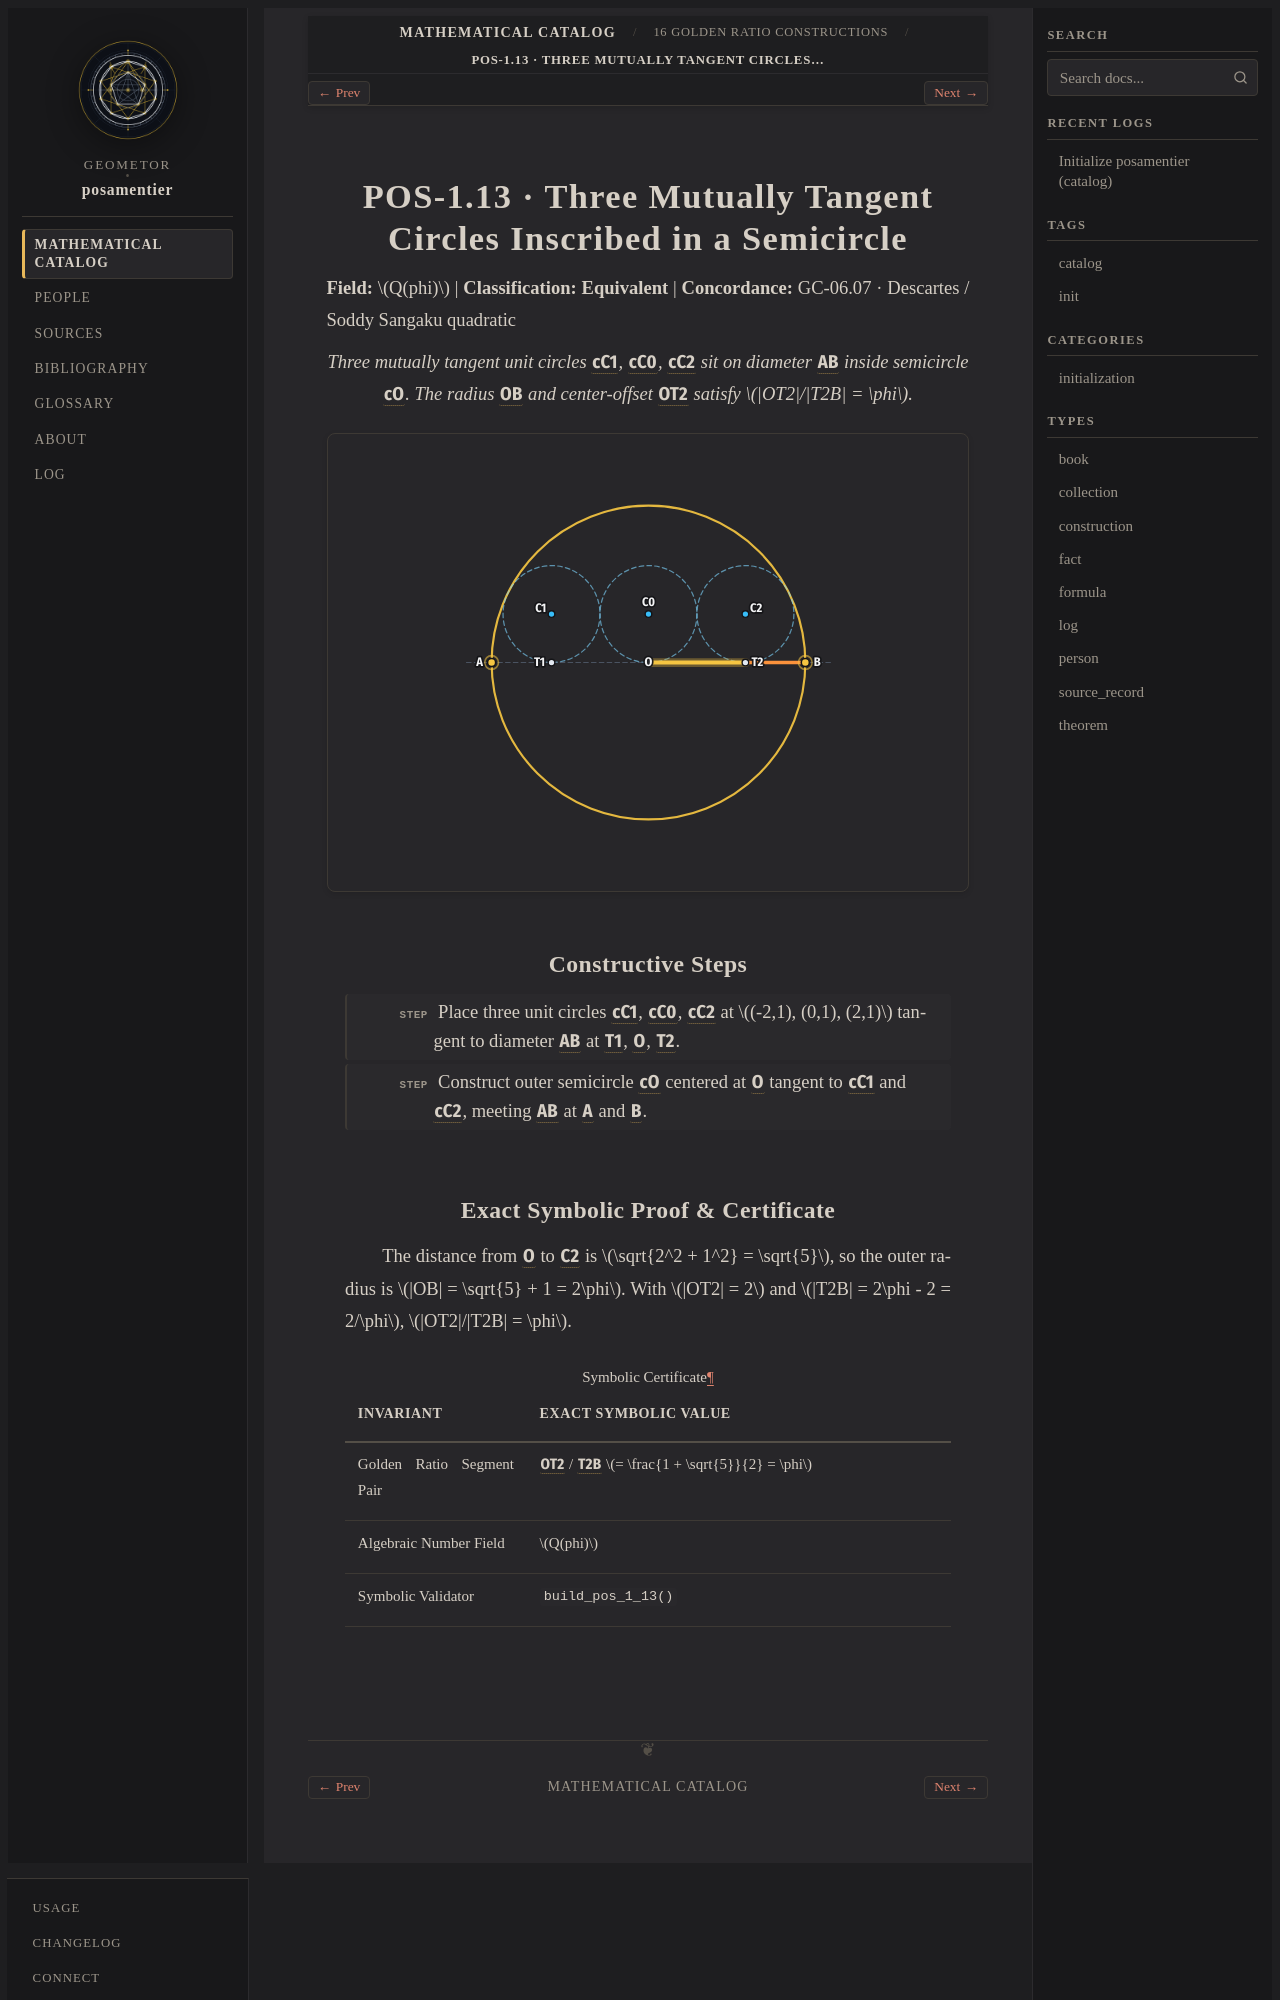

repository: geometor/posamentier · page: catalog/01-constructions/pos-1-13.html · generator: sphinx

:type: construction
:order: 13
:excerpt: Three Mutually Tangent Circles Inscribed in a Semicircle — exact symbolic construction over Q(phi) (Equivalent).

POS-1.13 · Three Mutually Tangent Circles Inscribed in a Semicircle
===================================================================

**Field:** :math:`Q(phi)` | **Classification:** **Equivalent** | **Concordance:** GC-06.07 · Descartes / Soddy Sangaku quadratic

.. enunciation::

   Three mutually tangent unit circles :g:`cC1`, :g:`cC0`, :g:`cC2` sit on diameter :g:`AB` inside semicircle :g:`cO`. The radius :g:`OB` and center-offset :g:`OT2` satisfy :math:`|OT2|/|T2B| = \phi`.

.. picture:: pos-1-13.svg
   :alt: POS-1.13 — Three Mutually Tangent Circles Inscribed in a Semicircle

Constructive Steps
------------------

.. step::

   Place three unit circles :g:`cC1`, :g:`cC0`, :g:`cC2` at :math:`(-2,1), (0,1), (2,1)` tangent to diameter :g:`AB` at :g:`T1`, :g:`O`, :g:`T2`.

.. step::

   Construct outer semicircle :g:`cO` centered at :g:`O` tangent to :g:`cC1` and :g:`cC2`, meeting :g:`AB` at :g:`A` and :g:`B`.
